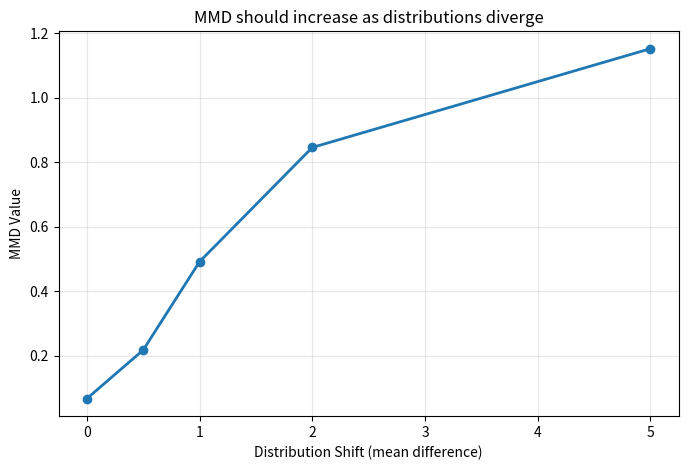

Write the Python code that produced this figure.
"""
MMD Validation Script
Tests Maximum Mean Discrepancy implementation against known cases
"""

import numpy as np
import matplotlib.pyplot as plt
from scipy.spatial.distance import cdist

# Import your MMD function from master script
# Or copy it here

def compute_mmd(X_source, X_target, gamma=None):
    """
    Maximum Mean Discrepancy with automatic gamma estimation
    
    Args:
        X_source: Source domain data (n_source, n_features)
        X_target: Target domain data (n_target, n_features)
        gamma: RBF kernel bandwidth. If None, uses median heuristic
    
    Returns:
        mmd: MMD value (float)
    """
    
    # Auto-estimate gamma using median heuristic
    if gamma is None:
        # Combine source and target
        X_combined = np.vstack([X_source, X_target])
        
        # Calculate pairwise distances
        from scipy.spatial.distance import pdist
        pairwise_dists = pdist(X_combined, metric='euclidean')
        
        # Median heuristic: gamma = 1 / (2 * median^2)
        median_dist = np.median(pairwise_dists)
        gamma = 1.0 / (2 * median_dist ** 2)
        
        # Safeguard against extreme values
        gamma = np.clip(gamma, 0.001, 100)
    
    def rbf_kernel(X, Y, gamma):
        """RBF (Gaussian) kernel"""
        # Compute squared Euclidean distances
        XX = np.sum(X ** 2, axis=1)[:, None]
        YY = np.sum(Y ** 2, axis=1)[None, :]
        XY = np.dot(X, Y.T)
        
        sq_dists = XX + YY - 2 * XY
        
        # RBF kernel: K(x,y) = exp(-gamma * ||x-y||^2)
        K = np.exp(-gamma * sq_dists)
        return K
    
    n_source = X_source.shape[0]
    n_target = X_target.shape[0]
    
    # Compute kernel matrices
    K_ss = rbf_kernel(X_source, X_source, gamma)
    K_tt = rbf_kernel(X_target, X_target, gamma)
    K_st = rbf_kernel(X_source, X_target, gamma)
    
    # MMD^2 = E[K(x,x')] + E[K(y,y')] - 2*E[K(x,y)]
    mmd_squared = (
        (np.sum(K_ss) - np.trace(K_ss)) / (n_source * (n_source - 1)) +
        (np.sum(K_tt) - np.trace(K_tt)) / (n_target * (n_target - 1)) -
        2 * np.sum(K_st) / (n_source * n_target)
    )
    
    # Return MMD (not squared)
    return np.sqrt(max(mmd_squared, 0))

# ============================================================================
# TEST 1: Identical Distributions (MMD should be ~0)
# ============================================================================

def test_identical_distributions():
    """When source = target, MMD should be nearly 0"""
    print("TEST 1: Identical Distributions")
    print("-" * 50)
    
    np.random.seed(42)
    X_source = np.random.normal(0, 1, (100, 2))
    X_target = np.random.normal(0, 1, (100, 2))
    
    mmd = compute_mmd(X_source, X_target)
    
    print(f"MMD value: {mmd:.6f}")
    print(f"Expected: ~0.0 (close to zero)")
    
    # Test passes if MMD < 0.1 (reasonable threshold)
    passed = mmd < 0.1
    print(f"Result: {'✅ PASS' if passed else '❌ FAIL'}")
    
    return passed


# ============================================================================
# TEST 2: Very Different Distributions (MMD should be large)
# ============================================================================

def test_different_distributions():
    """When distributions are different, MMD should be large"""
    print("\nTEST 2: Different Distributions")
    print("-" * 50)
    
    np.random.seed(42)
    X_source = np.random.normal(0, 1, (100, 2))      # Mean=0
    X_target = np.random.normal(10, 1, (100, 2))     # Mean=10
    
    mmd = compute_mmd(X_source, X_target)
    
    print(f"MMD value: {mmd:.6f}")
    print(f"Expected: Large (>1.0)")
    
    passed = mmd > 1.0
    print(f"Result: {'✅ PASS' if passed else '❌ FAIL'}")
    
    return passed


# ============================================================================
# TEST 3: Gradually Shifting Distributions (MMD should increase monotonically)
# ============================================================================

def test_monotonic_increase():
    """As distributions shift apart, MMD should increase"""
    print("\nTEST 3: Monotonic Increase Property")
    print("-" * 50)
    
    np.random.seed(42)
    X_source = np.random.normal(0, 1, (100, 2))
    
    shifts = [0, 0.5, 1, 2, 5]
    mmd_values = []
    
    for shift in shifts:
        X_target = np.random.normal(shift, 1, (100, 2))
        mmd = compute_mmd(X_source, X_target)
        mmd_values.append(mmd)
        print(f"Shift={shift:3.1f} → MMD={mmd:.4f}")
    
    # Check if MMD increases with shift
    is_increasing = all(mmd_values[i] <= mmd_values[i+1] 
                       for i in range(len(mmd_values)-1))
    
    passed = is_increasing
    print(f"\nResult: {'✅ PASS' if passed else '❌ FAIL'}")
    
    # Visualization
    plt.figure(figsize=(8, 5))
    plt.plot(shifts, mmd_values, marker='o', linewidth=2)
    plt.xlabel('Distribution Shift (mean difference)')
    plt.ylabel('MMD Value')
    plt.title('MMD should increase as distributions diverge')
    plt.grid(True, alpha=0.3)
    plt.savefig('mmd_validation_plot.png', dpi=150, bbox_inches='tight')
    print("\n✓ Saved: mmd_validation_plot.png")
    
    return passed


# ============================================================================
# TEST 4: Symmetry Property (MMD(A,B) = MMD(B,A))
# ============================================================================

def test_symmetry():
    """MMD should be symmetric"""
    print("\nTEST 4: Symmetry Property")
    print("-" * 50)
    
    np.random.seed(42)
    X_source = np.random.normal(0, 1, (100, 2))
    X_target = np.random.normal(2, 1, (100, 2))
    
    mmd_forward = compute_mmd(X_source, X_target)
    mmd_backward = compute_mmd(X_target, X_source)
    
    print(f"MMD(Source→Target): {mmd_forward:.6f}")
    print(f"MMD(Target→Source): {mmd_backward:.6f}")
    print(f"Difference: {abs(mmd_forward - mmd_backward):.6f}")
    
    # Should be nearly identical (allowing tiny numerical error)
    passed = abs(mmd_forward - mmd_backward) < 0.001
    print(f"Result: {'✅ PASS' if passed else '❌ FAIL'}")
    
    return passed


# ============================================================================
# TEST 5: Different Variances (should detect variance differences)
# ============================================================================

def test_variance_sensitivity():
    """MMD should detect variance differences"""
    print("\nTEST 5: Variance Sensitivity")
    print("-" * 50)
    
    np.random.seed(42)
    X_source = np.random.normal(0, 1, (100, 2))    # std=1
    X_target = np.random.normal(0, 3, (100, 2))    # std=3
    
    mmd = compute_mmd(X_source, X_target)
    
    print(f"Source: mean=0, std=1")
    print(f"Target: mean=0, std=3")
    print(f"MMD value: {mmd:.6f}")
    print(f"Expected: Moderate (0.2-0.8)")
    
    passed = 0.2 < mmd < 0.8
    print(f"Result: {'✅ PASS' if passed else '❌ FAIL'}")
    
    return passed


# ============================================================================
# RUN ALL TESTS
# ============================================================================

if __name__ == "__main__":
    print("="*60)
    print("MMD VALIDATION TEST SUITE")
    print("="*60)
    
    tests = [
        test_identical_distributions,
        test_different_distributions,
        test_monotonic_increase,
        test_symmetry,
        test_variance_sensitivity
    ]
    
    results = []
    for test in tests:
        try:
            passed = test()
            results.append(passed)
        except Exception as e:
            print(f"❌ ERROR: {e}")
            results.append(False)
    
    # Final summary
    print("\n" + "="*60)
    print("SUMMARY")
    print("="*60)
    print(f"Tests passed: {sum(results)}/{len(results)}")
    print(f"Success rate: {sum(results)/len(results)*100:.1f}%")
    
    if all(results):
        print("\n✅ ALL TESTS PASSED - MMD implementation is correct!")
    else:
        print("\n⚠️  SOME TESTS FAILED - Review MMD implementation")